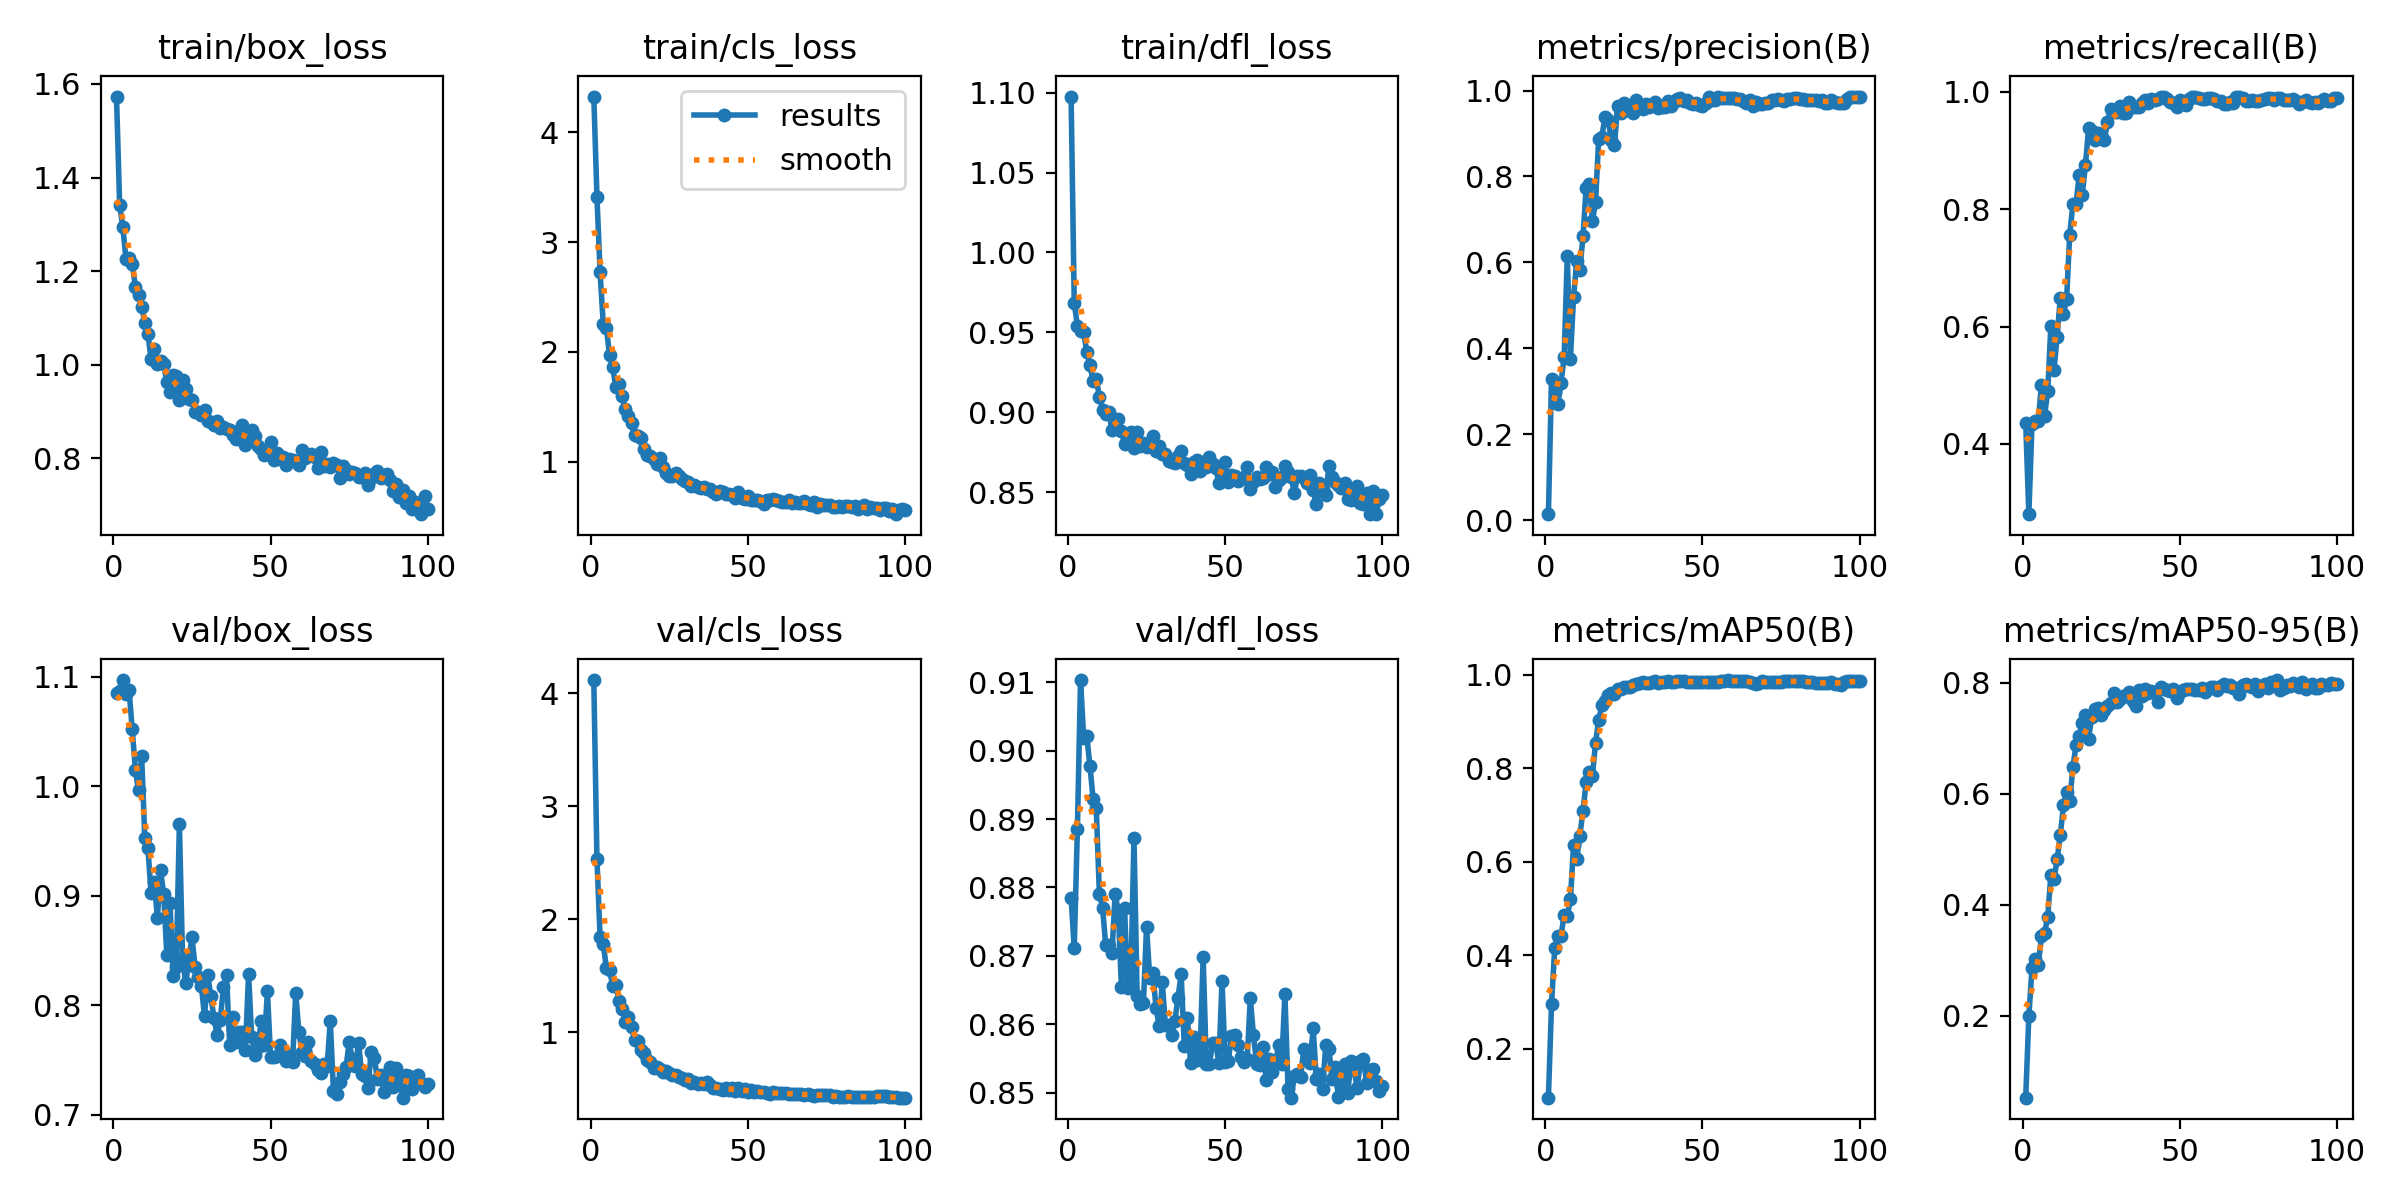

The data file committed next to this chart (first rows):
epoch, time, train/box_loss, train/cls_loss, train/dfl_loss, metrics/precision(B), metrics/recall(B), metrics/mAP50(B), metrics/mAP50-95(B), val/box_loss, val/cls_loss, val/dfl_loss, lr/pg0, lr/pg1, lr/pg2
1, 11.07, 1.573, 4.328, 1.098, 0.01395, 0.4362, 0.09504, 0.05251, 1.085, 4.116, 0.8784, 0.0001922, 0.0001922, 0.0001922
2, 16.55, 1.342, 3.415, 0.9684, 0.3296, 0.2802, 0.2953, 0.1995, 1.088, 2.53, 0.8711, 0.0003843, 0.0003843, 0.0003843
3, 22.56, 1.294, 2.724, 0.954, 0.2995, 0.4335, 0.4148, 0.2859, 1.097, 1.84, 0.8886, 0.0005726, 0.0005726, 0.0005726
4, 28.45, 1.227, 2.256, 0.951, 0.2705, 0.4392, 0.4421, 0.3029, 1.084, 1.784, 0.9103, 0.0005705, 0.0005705, 0.0005705
5, 33.95, 1.229, 2.22, 0.9503, 0.3192, 0.4387, 0.4403, 0.2913, 1.088, 1.564, 0.9018, 0.0005647, 0.0005647, 0.0005647
6, 39.16, 1.215, 1.969, 0.9375, 0.3787, 0.5011, 0.4871, 0.343, 1.052, 1.551, 0.9021, 0.0005589, 0.0005589, 0.0005589
7, 44.35, 1.167, 1.859, 0.9294, 0.6145, 0.4484, 0.4829, 0.3494, 1.015, 1.411, 0.8977, 0.0005531, 0.0005531, 0.0005531
8, 50.08, 1.148, 1.68, 0.9194, 0.376, 0.4896, 0.52, 0.378, 0.9964, 1.418, 0.8929, 0.0005473, 0.0005473, 0.0005473
9, 63.22, 1.124, 1.704, 0.9211, 0.5196, 0.6007, 0.6362, 0.4532, 1.028, 1.279, 0.8916, 0.0005414, 0.0005414, 0.0005414
10, 68.61, 1.09, 1.594, 0.9094, 0.6034, 0.5263, 0.6056, 0.4454, 0.9527, 1.208, 0.8791, 0.0005356, 0.0005356, 0.0005356
11, 73.55, 1.066, 1.483, 0.9017, 0.5826, 0.5827, 0.656, 0.4823, 0.9438, 1.092, 0.8771, 0.0005298, 0.0005298, 0.0005298
12, 78.66, 1.011, 1.418, 0.8989, 0.6606, 0.648, 0.709, 0.5246, 0.9023, 1.133, 0.8716, 0.000524, 0.000524, 0.000524
13, 84.28, 1.034, 1.353, 0.9004, 0.7728, 0.6217, 0.7697, 0.5788, 0.9132, 1.047, 0.8716, 0.0005181, 0.0005181, 0.0005181
14, 89.01, 1.001, 1.238, 0.8887, 0.7832, 0.6462, 0.7926, 0.6035, 0.8801, 0.9316, 0.8704, 0.0005123, 0.0005123, 0.0005123
15, 94.14, 1.007, 1.237, 0.8921, 0.6957, 0.7566, 0.7837, 0.5864, 0.9236, 0.9235, 0.879, 0.0005065, 0.0005065, 0.0005065
16, 99.31, 1.001, 1.21, 0.8959, 0.7414, 0.8084, 0.8547, 0.6472, 0.9018, 0.8375, 0.8766, 0.0005007, 0.0005007, 0.0005007
17, 104.4, 0.9631, 1.113, 0.8881, 0.8882, 0.8083, 0.9037, 0.6868, 0.8464, 0.8123, 0.8655, 0.0004949, 0.0004949, 0.0004949
18, 109.4, 0.9416, 1.057, 0.88, 0.8929, 0.8577, 0.9345, 0.7044, 0.8938, 0.7574, 0.877, 0.000489, 0.000489, 0.000489
19, 114.4, 0.9772, 1.048, 0.8844, 0.9386, 0.8247, 0.9449, 0.7273, 0.8267, 0.734, 0.8653, 0.0004832, 0.0004832, 0.0004832
20, 119.9, 0.975, 1.021, 0.8879, 0.9326, 0.8755, 0.9579, 0.7409, 0.835, 0.6864, 0.8667, 0.0004774, 0.0004774, 0.0004774
21, 125.1, 0.9258, 0.9766, 0.8778, 0.8853, 0.9377, 0.9608, 0.6989, 0.9656, 0.6876, 0.8872, 0.0004716, 0.0004716, 0.0004716
22, 131.3, 0.9675, 1.03, 0.8876, 0.8722, 0.9328, 0.9597, 0.7384, 0.8436, 0.6763, 0.8642, 0.0004658, 0.0004658, 0.0004658
23, 137, 0.9473, 0.9492, 0.8789, 0.9634, 0.9171, 0.9703, 0.7527, 0.82, 0.6443, 0.8629, 0.0004599, 0.0004599, 0.0004599
24, 144, 0.9278, 0.8941, 0.8808, 0.9474, 0.9304, 0.9707, 0.7535, 0.8407, 0.6528, 0.8631, 0.0004541, 0.0004541, 0.0004541
25, 149.2, 0.9248, 0.8687, 0.8781, 0.972, 0.9267, 0.9748, 0.7415, 0.8628, 0.6422, 0.8742, 0.0004483, 0.0004483, 0.0004483
26, 155.6, 0.8996, 0.8694, 0.8798, 0.9557, 0.9175, 0.9745, 0.751, 0.8347, 0.6161, 0.8668, 0.0004425, 0.0004425, 0.0004425
27, 161.5, 0.8991, 0.8973, 0.8852, 0.965, 0.9483, 0.9738, 0.7574, 0.8262, 0.6228, 0.8675, 0.0004366, 0.0004366, 0.0004366
28, 229, 0.8935, 0.8687, 0.8755, 0.9483, 0.9713, 0.9782, 0.7628, 0.8179, 0.6016, 0.8625, 0.0004308, 0.0004308, 0.0004308
29, 172.7, 0.9033, 0.8375, 0.8786, 0.9781, 0.9659, 0.9813, 0.7809, 0.7899, 0.5911, 0.8598, 0.000425, 0.000425, 0.000425
30, 178.3, 0.8797, 0.8234, 0.8736, 0.9633, 0.9658, 0.9823, 0.765, 0.8279, 0.5742, 0.8661, 0.0004192, 0.0004192, 0.0004192
31, 184, 0.8786, 0.8103, 0.8738, 0.9569, 0.976, 0.9841, 0.77, 0.8085, 0.5818, 0.8599, 0.0004134, 0.0004134, 0.0004134
32, 189.7, 0.8715, 0.7755, 0.8695, 0.9687, 0.9631, 0.9821, 0.7759, 0.7887, 0.5511, 0.8599, 0.0004075, 0.0004075, 0.0004075
33, 194.7, 0.8792, 0.7853, 0.869, 0.9607, 0.9634, 0.9817, 0.7753, 0.7727, 0.5623, 0.8584, 0.0004017, 0.0004017, 0.0004017
34, 199.6, 0.8641, 0.7652, 0.8682, 0.966, 0.9822, 0.9854, 0.7827, 0.7864, 0.5375, 0.8605, 0.0003959, 0.0003959, 0.0003959
35, 204.8, 0.8677, 0.7579, 0.8728, 0.9734, 0.9746, 0.9858, 0.7676, 0.8164, 0.5511, 0.8639, 0.0003901, 0.0003901, 0.0003901
36, 209.8, 0.8623, 0.7673, 0.8758, 0.9587, 0.9739, 0.9831, 0.7571, 0.8275, 0.542, 0.8673, 0.0003843, 0.0003843, 0.0003843
37, 214.9, 0.8601, 0.7475, 0.8684, 0.9615, 0.9737, 0.9853, 0.7864, 0.7638, 0.5553, 0.8568, 0.0003784, 0.0003784, 0.0003784
38, 220.2, 0.8499, 0.7498, 0.8671, 0.9621, 0.9807, 0.9857, 0.7762, 0.7891, 0.5296, 0.861, 0.0003726, 0.0003726, 0.0003726
39, 225, 0.8408, 0.7265, 0.8612, 0.9768, 0.9868, 0.9865, 0.7891, 0.7668, 0.5051, 0.8544, 0.0003668, 0.0003668, 0.0003668
40, 230.1, 0.8592, 0.7047, 0.8689, 0.9647, 0.9814, 0.984, 0.7821, 0.7757, 0.5091, 0.8582, 0.000361, 0.000361, 0.000361
41, 235.5, 0.8723, 0.7305, 0.8703, 0.9733, 0.987, 0.9856, 0.7857, 0.7757, 0.5009, 0.8548, 0.0003552, 0.0003552, 0.0003552
42, 241.1, 0.8289, 0.7249, 0.863, 0.9802, 0.9854, 0.9867, 0.7821, 0.7592, 0.4905, 0.8553, 0.0003493, 0.0003493, 0.0003493
43, 246.6, 0.8434, 0.7009, 0.8669, 0.9827, 0.9874, 0.987, 0.7644, 0.8287, 0.5024, 0.8699, 0.0003435, 0.0003435, 0.0003435
44, 252, 0.8603, 0.7028, 0.8658, 0.9759, 0.9908, 0.9866, 0.792, 0.7713, 0.491, 0.8542, 0.0003377, 0.0003377, 0.0003377
45, 257.6, 0.847, 0.6924, 0.8718, 0.9776, 0.9913, 0.9854, 0.7884, 0.7549, 0.5025, 0.8542, 0.0003319, 0.0003319, 0.0003319
46, 263, 0.8274, 0.6675, 0.8676, 0.972, 0.988, 0.985, 0.7862, 0.762, 0.4825, 0.8572, 0.000326, 0.000326, 0.000326
47, 268, 0.8208, 0.7232, 0.8653, 0.968, 0.9828, 0.9848, 0.7845, 0.7855, 0.5067, 0.8573, 0.0003202, 0.0003202, 0.0003202
48, 273.4, 0.8074, 0.667, 0.8554, 0.9705, 0.98, 0.9848, 0.7878, 0.7642, 0.4757, 0.8543, 0.0003144, 0.0003144, 0.0003144
49, 278.4, 0.8143, 0.6596, 0.8597, 0.9668, 0.9743, 0.9857, 0.772, 0.8129, 0.4985, 0.8664, 0.0003086, 0.0003086, 0.0003086
50, 283.5, 0.8362, 0.6889, 0.8686, 0.9651, 0.9857, 0.9853, 0.7829, 0.753, 0.4725, 0.8545, 0.0003028, 0.0003028, 0.0003028
51, 288.6, 0.7959, 0.6512, 0.8563, 0.9721, 0.9818, 0.9844, 0.7866, 0.7526, 0.4866, 0.8547, 0.0002969, 0.0002969, 0.0002969
52, 293.6, 0.8109, 0.6537, 0.8606, 0.9848, 0.9782, 0.9848, 0.7876, 0.7536, 0.4657, 0.8583, 0.0002911, 0.0002911, 0.0002911
53, 299.1, 0.798, 0.6458, 0.8599, 0.9778, 0.9879, 0.9853, 0.7884, 0.7635, 0.4765, 0.8585, 0.0002853, 0.0002853, 0.0002853
54, 304.6, 0.8027, 0.6414, 0.8571, 0.9787, 0.9919, 0.9849, 0.7876, 0.7548, 0.4657, 0.857, 0.0002795, 0.0002795, 0.0002795
55, 310, 0.7862, 0.6176, 0.8582, 0.9839, 0.9914, 0.9856, 0.7867, 0.7492, 0.4671, 0.8552, 0.0002737, 0.0002737, 0.0002737
56, 315.8, 0.7987, 0.6463, 0.8595, 0.9835, 0.9895, 0.9866, 0.7874, 0.7549, 0.4575, 0.8545, 0.0002678, 0.0002678, 0.0002678
57, 321.7, 0.7962, 0.6495, 0.866, 0.9826, 0.9885, 0.9871, 0.7903, 0.7479, 0.4561, 0.8549, 0.000262, 0.000262, 0.000262
58, 327.5, 0.7921, 0.658, 0.8519, 0.9821, 0.988, 0.9889, 0.7827, 0.8114, 0.4696, 0.8638, 0.0002562, 0.0002562, 0.0002562
59, 332.7, 0.7863, 0.6465, 0.8562, 0.9818, 0.9887, 0.9871, 0.7876, 0.776, 0.4589, 0.8584, 0.0002504, 0.0002504, 0.0002504
60, 337.8, 0.817, 0.6446, 0.8596, 0.982, 0.9901, 0.9876, 0.7915, 0.7575, 0.457, 0.8542, 0.0002445, 0.0002445, 0.0002445
... 40 more rows
